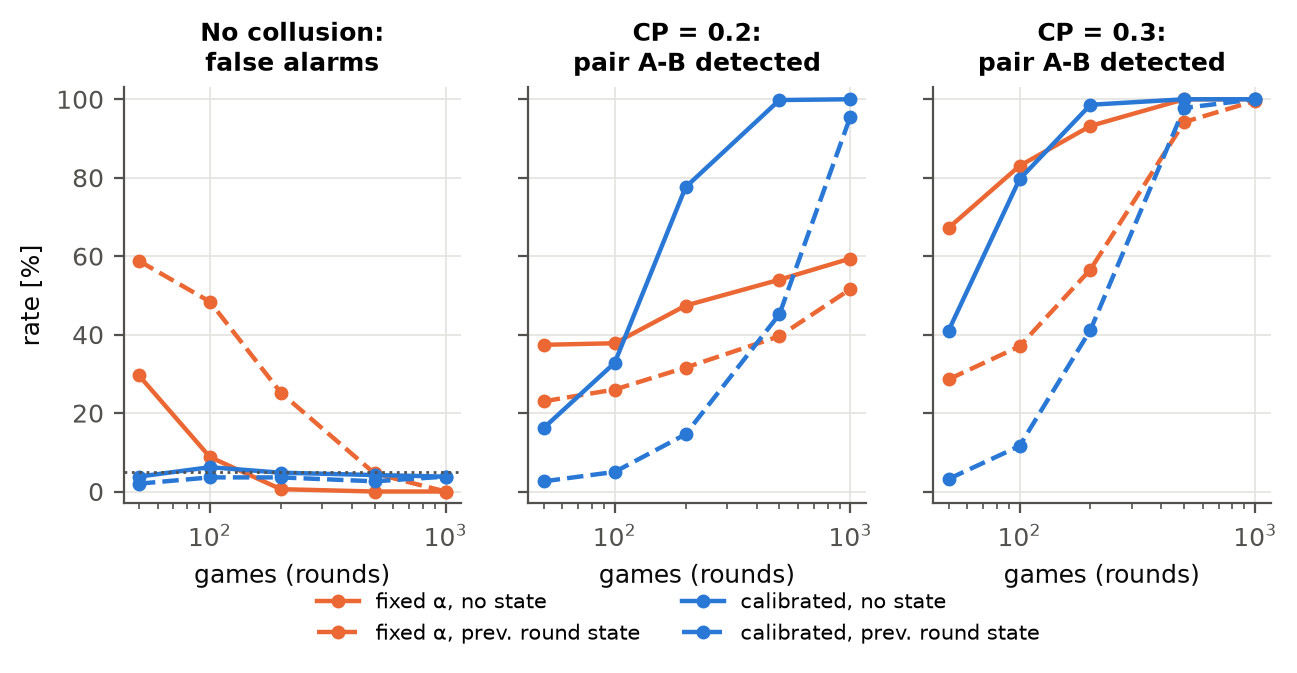

The data file committed next to this chart (first rows):
cp, n_games, state, iters, n_perm, fixed_detect_AB, fixed_any_alarm, calibrated_detect_AB, calibrated_any_alarm
0.0, 50, none, 500, 199, 0.082, 0.296, 0.01, 0.038
0.0, 100, none, 500, 199, 0.026, 0.088, 0.026, 0.062
0.0, 200, none, 500, 199, 0.002, 0.006, 0.012, 0.048
0.0, 500, none, 500, 199, 0.0, 0.0, 0.01, 0.042
0.0, 1000, none, 500, 199, 0.0, 0.0, 0.008, 0.038
0.1, 50, none, 500, 199, 0.178, 0.394, 0.026, 0.052
0.1, 100, none, 500, 199, 0.092, 0.126, 0.072, 0.098
0.1, 200, none, 500, 199, 0.04, 0.04, 0.158, 0.18
0.1, 500, none, 500, 199, 0.002, 0.002, 0.504, 0.512
0.1, 1000, none, 500, 199, 0.0, 0.0, 0.872, 0.876
0.2, 50, none, 500, 199, 0.374, 0.502, 0.162, 0.198
0.2, 100, none, 500, 199, 0.378, 0.388, 0.328, 0.338
0.2, 200, none, 500, 199, 0.474, 0.474, 0.776, 0.79
0.2, 500, none, 500, 199, 0.54, 0.54, 0.998, 0.998
0.2, 1000, none, 500, 199, 0.594, 0.594, 1.0, 1.0
0.3, 50, none, 500, 199, 0.672, 0.714, 0.41, 0.436
0.3, 100, none, 500, 199, 0.83, 0.832, 0.796, 0.802
0.3, 200, none, 500, 199, 0.932, 0.932, 0.986, 0.988
0.3, 500, none, 500, 199, 1.0, 1.0, 1.0, 1.0
0.3, 1000, none, 500, 199, 1.0, 1.0, 1.0, 1.0
0.4, 50, none, 500, 199, 0.9, 0.914, 0.726, 0.744
0.4, 100, none, 500, 199, 0.984, 0.984, 0.992, 0.992
0.4, 200, none, 500, 199, 1.0, 1.0, 1.0, 1.0
0.4, 500, none, 500, 199, 1.0, 1.0, 1.0, 1.0
0.4, 1000, none, 500, 199, 1.0, 1.0, 1.0, 1.0
0.0, 50, prev, 500, 199, 0.196, 0.588, 0.004, 0.02
0.0, 100, prev, 500, 199, 0.144, 0.484, 0.01, 0.036
0.0, 200, prev, 500, 199, 0.076, 0.252, 0.012, 0.036
0.0, 500, prev, 500, 199, 0.014, 0.046, 0.008, 0.026
0.0, 1000, prev, 500, 199, 0.0, 0.0, 0.018, 0.038
0.1, 50, prev, 500, 199, 0.21, 0.568, 0.014, 0.03
0.1, 100, prev, 500, 199, 0.168, 0.432, 0.026, 0.058
0.1, 200, prev, 500, 199, 0.114, 0.286, 0.02, 0.05
0.1, 500, prev, 500, 199, 0.068, 0.092, 0.05, 0.084
0.1, 1000, prev, 500, 199, 0.008, 0.008, 0.16, 0.188
0.2, 50, prev, 500, 199, 0.23, 0.556, 0.026, 0.04
0.2, 100, prev, 500, 199, 0.26, 0.462, 0.05, 0.076
0.2, 200, prev, 500, 199, 0.316, 0.398, 0.146, 0.174
0.2, 500, prev, 500, 199, 0.396, 0.4, 0.452, 0.48
0.2, 1000, prev, 500, 199, 0.516, 0.516, 0.956, 0.96
0.3, 50, prev, 500, 199, 0.286, 0.556, 0.032, 0.042
0.3, 100, prev, 500, 199, 0.37, 0.528, 0.116, 0.132
0.3, 200, prev, 500, 199, 0.566, 0.586, 0.412, 0.432
0.3, 500, prev, 500, 199, 0.942, 0.942, 0.978, 0.984
0.3, 1000, prev, 500, 199, 0.996, 0.996, 1.0, 1.0
0.4, 50, prev, 500, 199, 0.394, 0.608, 0.088, 0.114
0.4, 100, prev, 500, 199, 0.612, 0.682, 0.398, 0.414
0.4, 200, prev, 500, 199, 0.912, 0.914, 0.874, 0.88
0.4, 500, prev, 500, 199, 1.0, 1.0, 1.0, 1.0
0.4, 1000, prev, 500, 199, 1.0, 1.0, 1.0, 1.0
